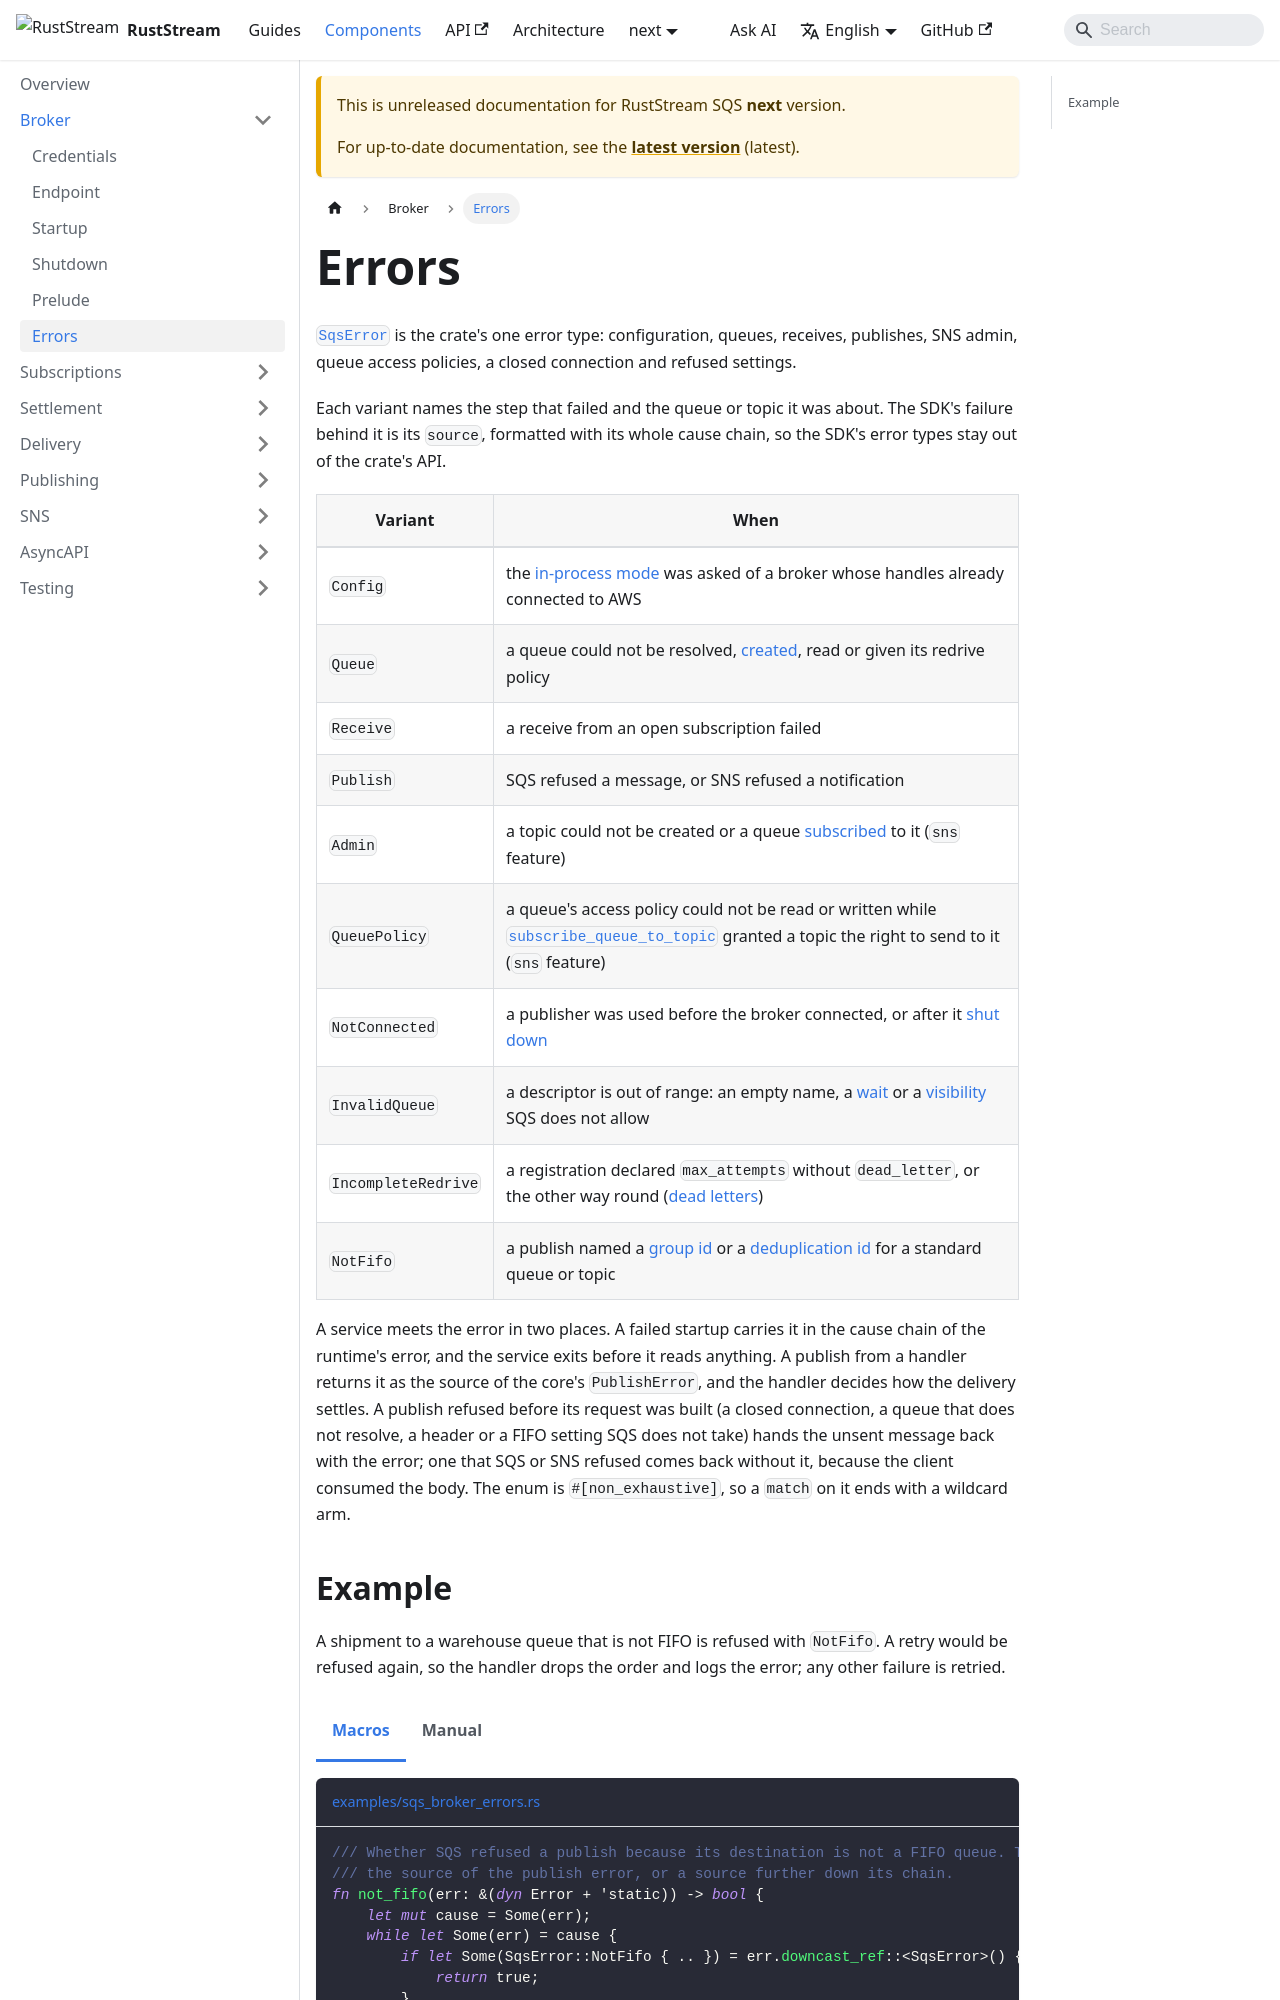

repository: powersemmi/ruststream-sqs-sns · page: next/components/broker/errors/index.html · generator: docusaurus

---
sidebar_position: 6
title: Errors
description: "SqsError is the crate's one error type: configuration, queues, receives, publishes, SNS admin, queue access policies, a closed connection and refused settings."
---

import Tabs from '@theme/Tabs';
import TabItem from '@theme/TabItem';
